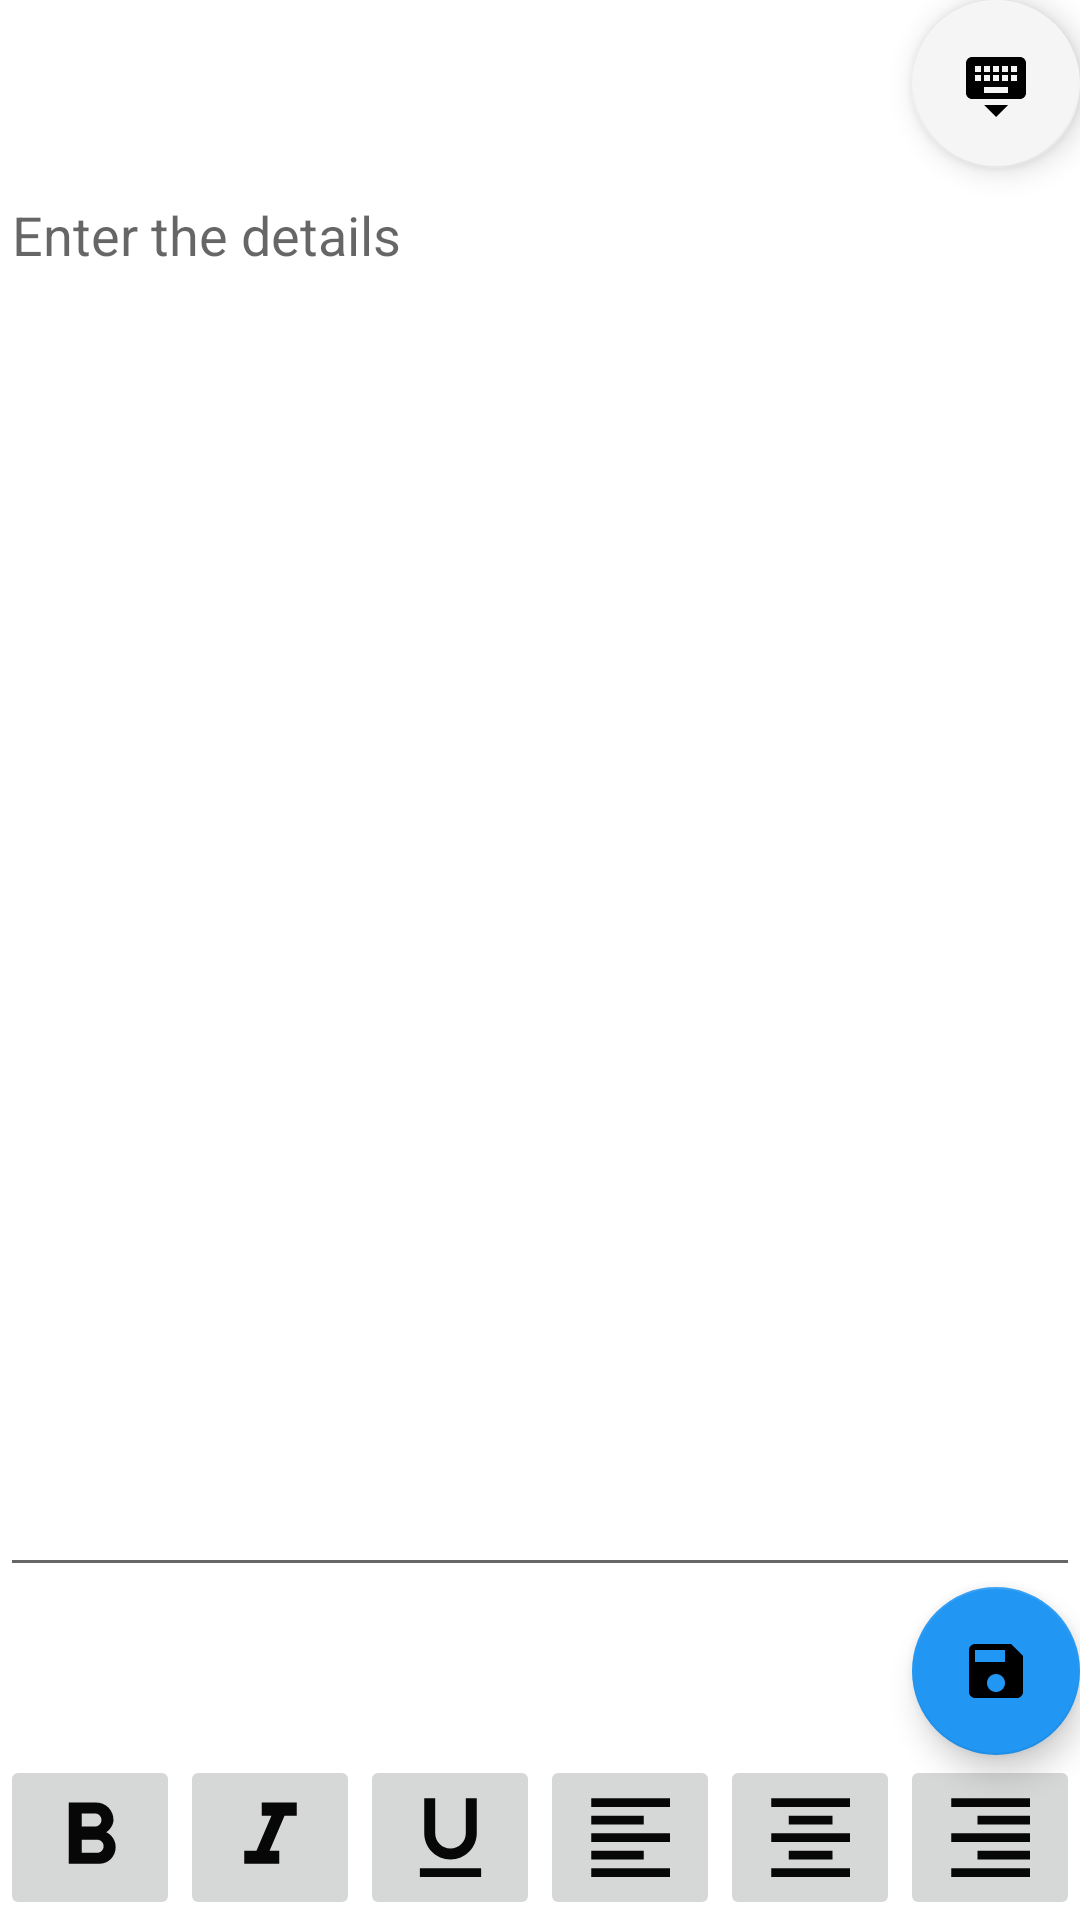

Here is an Android app screen rendered from its layout file. Give the layout XML and the strings, colors and styles it references.
<!-- AndroidManifest.xml: application theme Theme.Avishkar2021 -->
<!-- res/layout/activity_editor.xml -->
<?xml version="1.0" encoding="utf-8"?>
<RelativeLayout xmlns:android="http://schemas.android.com/apk/res/android"
    xmlns:app="http://schemas.android.com/apk/res-auto"
    xmlns:tools="http://schemas.android.com/tools"
    android:layout_width="match_parent"
    android:layout_height="match_parent"
    tools:context=".Editor">


    <com.google.android.material.floatingactionbutton.FloatingActionButton
        android:id="@+id/idFABKeyboard"
        android:layout_width="wrap_content"
        android:layout_height="wrap_content"

        android:layout_alignParentTop="true"


        android:layout_alignParentRight="true"


        android:onClick="keyBoardButton"
        android:src="@drawable/ic_baseline_keyboard_hide_24"
        app:backgroundTint="#F6F5F5" />

    <EditText
        android:id="@+id/editTextTextMultiLine"
        android:layout_width="match_parent"
        android:layout_height="wrap_content"

        android:layout_above="@id/idFABSave"


        android:layout_below="@id/idFABKeyboard"

        android:gravity="start|top"
        android:hint="Enter the details"
        android:inputType="textMultiLine" />

    <com.google.android.material.floatingactionbutton.FloatingActionButton
        android:id="@+id/idFABSave"
        android:layout_width="wrap_content"
        android:layout_height="wrap_content"
        android:layout_above="@id/idLL2"
        android:layout_alignParentEnd="true"
        android:layout_alignParentRight="true"
        android:onClick="saveButton"

        android:src="@drawable/ic_baseline_save_35"
        app:backgroundTint="#2196F3" />
    <LinearLayout
        android:layout_width="match_parent"
        android:layout_height="wrap_content"
        android:orientation="horizontal"
        android:layout_alignParentBottom="true"
        android:weightSum="6"
        android:id="@+id/idLL2"
        >

        <ImageButton
            android:id="@+id/imageButton"
            android:layout_width="wrap_content"
            android:layout_height="wrap_content"
            android:layout_weight="1"
            android:onClick="boldButton"
            app:srcCompat="@drawable/ic_baseline_format_bold_35" />

        <ImageButton
            android:id="@+id/imageButton2"
            android:layout_width="wrap_content"
            android:layout_height="wrap_content"
            android:layout_weight="1"
            android:onClick="italicButton"
            app:srcCompat="@drawable/ic_baseline_format_italic_35"
            />

        <ImageButton
            android:id="@+id/imageButton3"
            android:layout_width="wrap_content"
            android:layout_height="wrap_content"
            android:layout_weight="1"
            android:onClick="underlineButton"
            app:srcCompat="@drawable/ic_baseline_format_underlined_35" />

        <ImageButton
            android:id="@+id/imageButton4"
            android:layout_width="wrap_content"
            android:layout_height="wrap_content"
            android:layout_weight="1"
            android:onClick="leftAlignButton"
            app:srcCompat="@drawable/ic_baseline_format_align_left_35" />

        <ImageButton
            android:id="@+id/imageButton5"
            android:layout_width="wrap_content"
            android:layout_height="wrap_content"
            android:layout_weight="1"
            android:onClick="centerAlignButton"
            app:srcCompat="@drawable/ic_baseline_format_align_center_35" />

        <ImageButton
            android:id="@+id/imageButton6"
            android:layout_width="wrap_content"
            android:layout_height="wrap_content"
            android:layout_weight="1"
            android:onClick="rightAlignButton"
            app:srcCompat="@drawable/ic_baseline_format_align_right_35" />
    </LinearLayout>

</RelativeLayout>
<!-- resources referenced by this layout -->
<resources>
  <!-- drawable ic_baseline_format_align_center_35 (drawable) -->
  <vector android:height="35dp" android:tint="#070707"
      android:viewportHeight="24" android:viewportWidth="24"
      android:width="35dp" xmlns:android="http://schemas.android.com/apk/res/android">
      <path android:fillColor="@android:color/white" android:pathData="M7,15v2h10v-2L7,15zM3,21h18v-2L3,19v2zM3,13h18v-2L3,11v2zM7,7v2h10L17,7L7,7zM3,3v2h18L21,3L3,3z"/>
  </vector>
  <!-- drawable ic_baseline_format_align_left_35 (drawable) -->
  <vector android:height="35dp" android:tint="#070707"
      android:viewportHeight="24" android:viewportWidth="24"
      android:width="35dp" xmlns:android="http://schemas.android.com/apk/res/android">
      <path android:fillColor="@android:color/white" android:pathData="M15,15L3,15v2h12v-2zM15,7L3,7v2h12L15,7zM3,13h18v-2L3,11v2zM3,21h18v-2L3,19v2zM3,3v2h18L21,3L3,3z"/>
  </vector>
  <!-- drawable ic_baseline_format_align_right_35 (drawable) -->
  <vector android:height="35dp" android:tint="#070707"
      android:viewportHeight="24" android:viewportWidth="24"
      android:width="35dp" xmlns:android="http://schemas.android.com/apk/res/android">
      <path android:fillColor="@android:color/white" android:pathData="M3,21h18v-2L3,19v2zM9,17h12v-2L9,15v2zM3,13h18v-2L3,11v2zM9,9h12L21,7L9,7v2zM3,3v2h18L21,3L3,3z"/>
  </vector>
  <!-- drawable ic_baseline_format_italic_35 (drawable) -->
  <vector android:height="35dp" android:tint="#070707"
      android:viewportHeight="24" android:viewportWidth="24"
      android:width="35dp" xmlns:android="http://schemas.android.com/apk/res/android">
      <path android:fillColor="@android:color/white" android:pathData="M10,4v3h2.21l-3.42,8H6v3h8v-3h-2.21l3.42,-8H18V4z"/>
  </vector>
  <!-- drawable ic_baseline_format_underlined_35 (drawable) -->
  <vector android:height="35dp" android:tint="#070707"
      android:viewportHeight="24" android:viewportWidth="24"
      android:width="35dp" xmlns:android="http://schemas.android.com/apk/res/android">
      <path android:fillColor="@android:color/white" android:pathData="M12,17c3.31,0 6,-2.69 6,-6L18,3h-2.5v8c0,1.93 -1.57,3.5 -3.5,3.5S8.5,12.93 8.5,11L8.5,3L6,3v8c0,3.31 2.69,6 6,6zM5,19v2h14v-2L5,19z"/>
  </vector>
  <!-- drawable ic_baseline_save_35 (drawable) -->
  <vector android:height="35dp" android:tint="#070707"
      android:viewportHeight="24" android:viewportWidth="24"
      android:width="35dp" xmlns:android="http://schemas.android.com/apk/res/android">
      <path android:fillColor="@android:color/white" android:pathData="M17,3L5,3c-1.11,0 -2,0.9 -2,2v14c0,1.1 0.89,2 2,2h14c1.1,0 2,-0.9 2,-2L21,7l-4,-4zM12,19c-1.66,0 -3,-1.34 -3,-3s1.34,-3 3,-3 3,1.34 3,3 -1.34,3 -3,3zM15,9L5,9L5,5h10v4z"/>
  </vector>
  <style name="Theme.Avishkar2021" parent="Theme.MaterialComponents.DayNight">
          
          <item name="colorPrimary">@color/colorPrimary</item>
          <item name="colorPrimaryVariant">@color/colorPrimaryDark</item>
          <item name="colorOnPrimary">@color/white</item>
          
          <item name="colorSecondary">@color/teal_200</item>
          <item name="colorSecondaryVariant">@color/teal_700</item>
          <item name="colorOnSecondary">@color/black</item>
          
          <item name="android:statusBarColor" tools:targetApi="l">?attr/colorPrimaryVariant</item>
          
  
      </style>
  <color name="colorPrimary">#0078ff</color>
  <color name="colorPrimaryDark">#0047ab</color>
  <color name="white">#FFFFFFFF</color>
  <color name="teal_200">#FF03DAC5</color>
  <color name="teal_700">#FF018786</color>
  <color name="black">#FF000000</color>
</resources>
